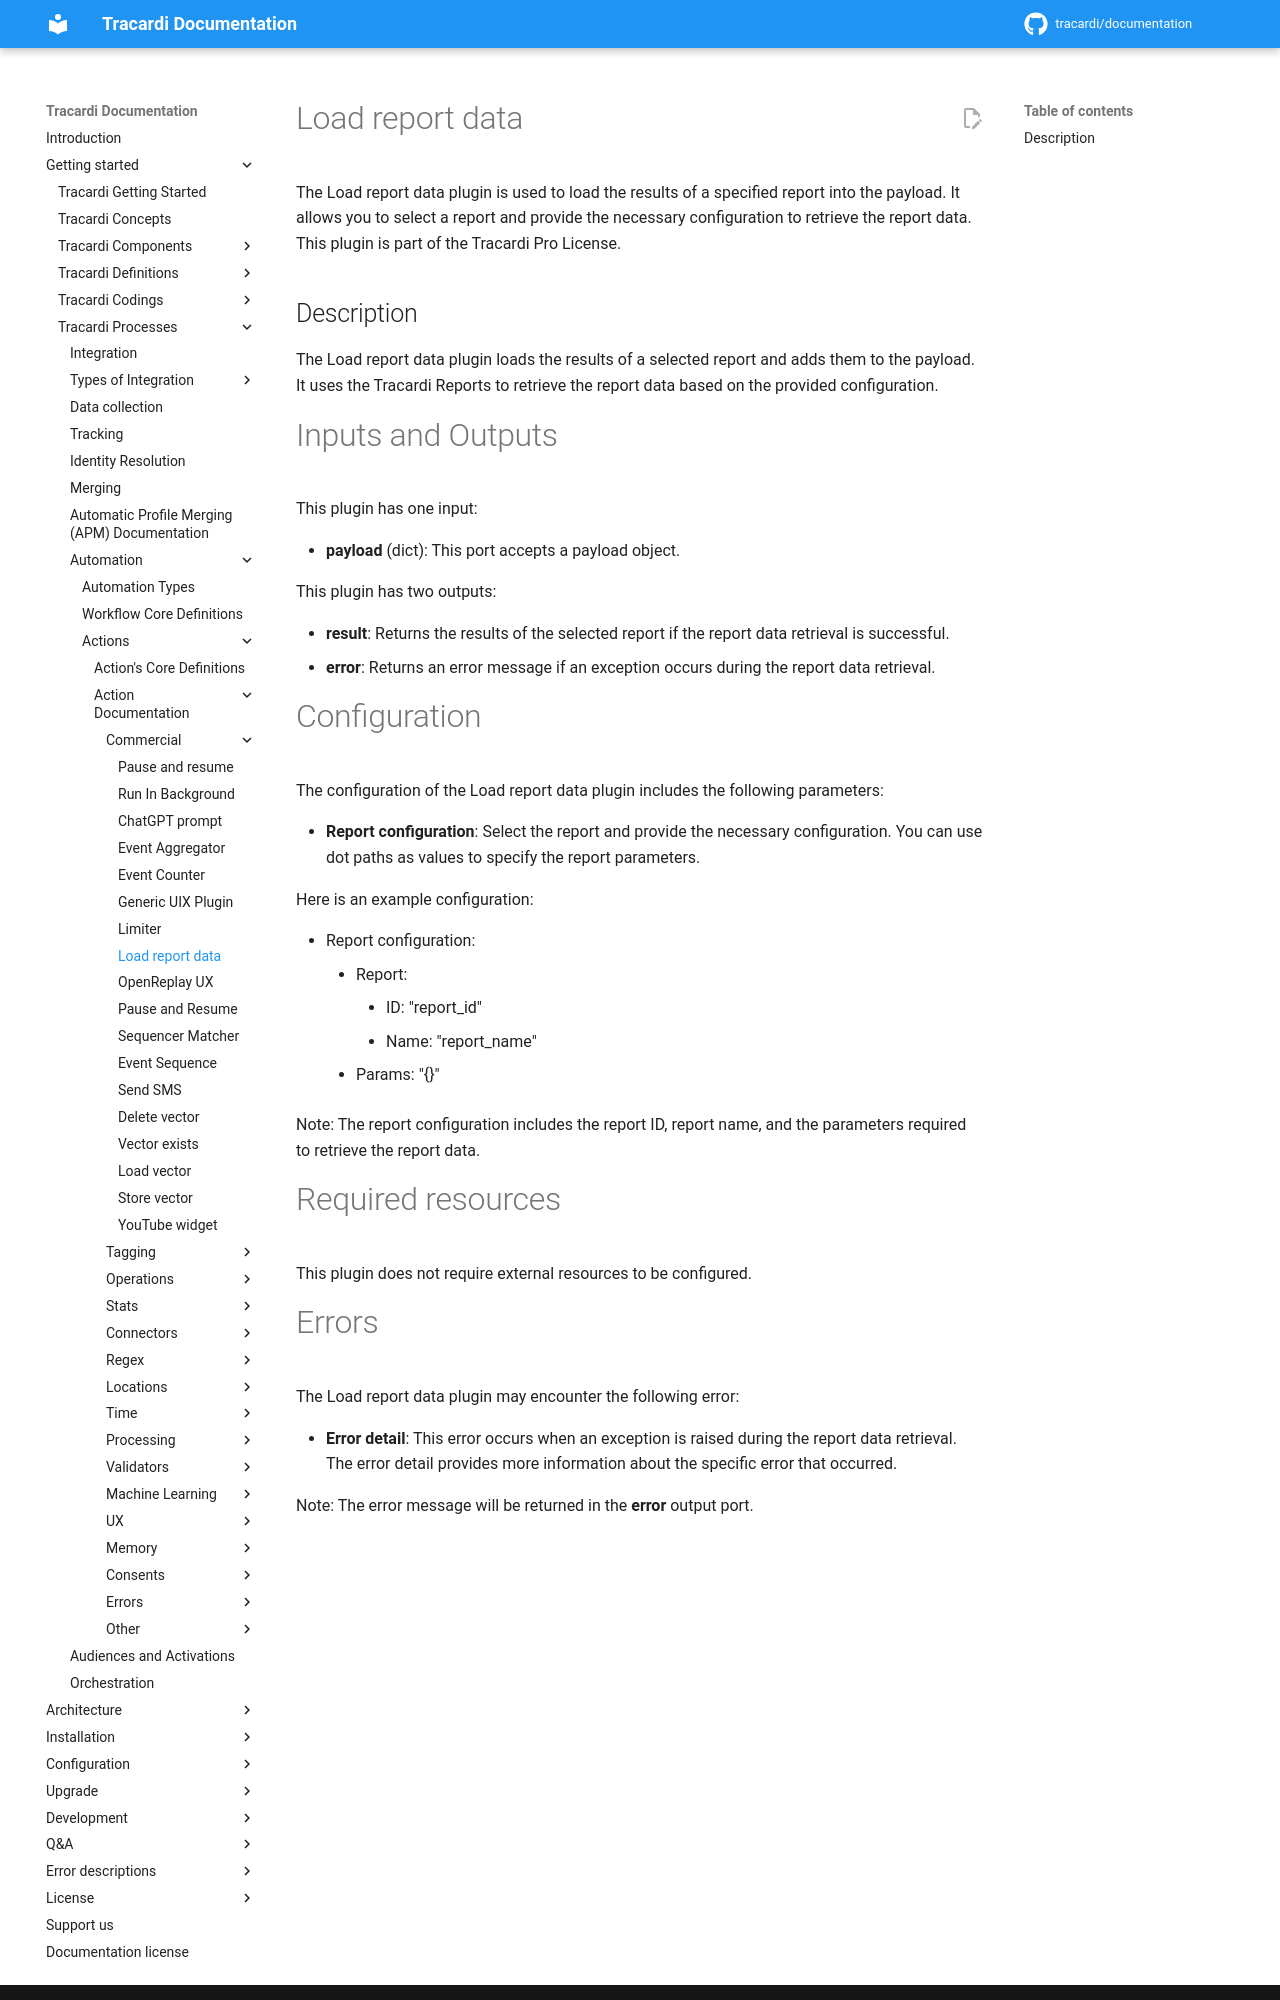

repository: Tracardi/documentation · page: 1.1.x/getting_started/processes/workflow/actions/commercial/load_report/index.html · generator: mkdocs

# Load report data

The Load report data plugin is used to load the results of a specified report into the payload. It allows you to select
a report and provide the necessary configuration to retrieve the report data. This plugin is part of the Tracardi Pro
License.

## Description

The Load report data plugin loads the results of a selected report and adds them to the payload. It uses the Tracardi
Reports to retrieve the report data based on the provided configuration.

# Inputs and Outputs

This plugin has one input:

- **payload** (dict): This port accepts a payload object.

This plugin has two outputs:

- **result**: Returns the results of the selected report if the report data retrieval is successful.
- **error**: Returns an error message if an exception occurs during the report data retrieval.

# Configuration

The configuration of the Load report data plugin includes the following parameters:

- **Report configuration**: Select the report and provide the necessary configuration. You can use dot paths as values
  to specify the report parameters.

Here is an example configuration:

- Report configuration:
    - Report:
        - ID: "report_id"
        - Name: "report_name"
    - Params: "{}"

Note: The report configuration includes the report ID, report name, and the parameters required to retrieve the report
data.

# Required resources

This plugin does not require external resources to be configured.
